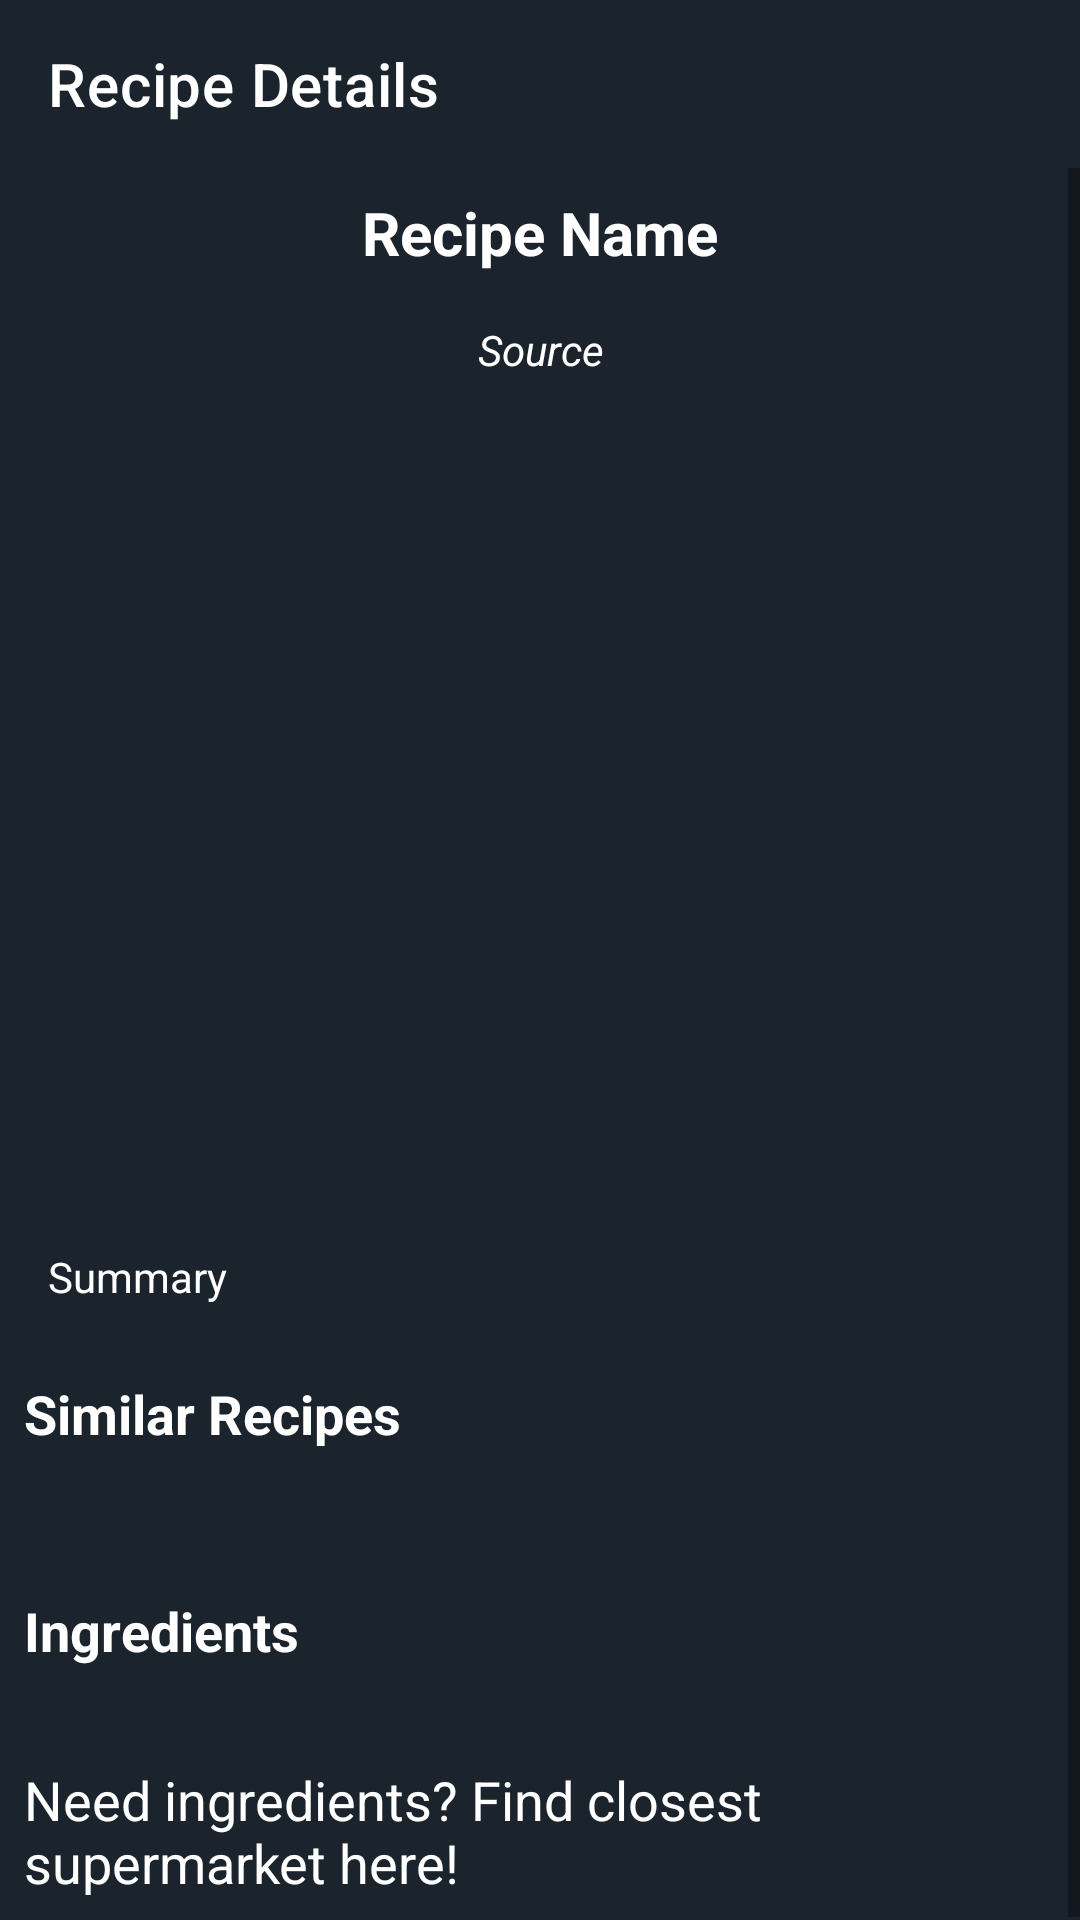

Write the Android layout XML for this screen, with the resource values it uses.
<!-- AndroidManifest.xml: application theme Theme.Food -->
<!-- res/layout/activity_recipe_detail.xml -->
<?xml version="1.0" encoding="utf-8"?>
<LinearLayout xmlns:android="http://schemas.android.com/apk/res/android"
    xmlns:app="http://schemas.android.com/apk/res-auto"
    xmlns:tools="http://schemas.android.com/tools"
    android:layout_width="match_parent"
    android:layout_height="match_parent"
    android:orientation="vertical"
    android:background="@color/colour1"
    tools:context=".RecipeDetailActivity">
    <androidx.appcompat.widget.Toolbar
        android:layout_width="match_parent"
        app:title="Recipe Details"
        app:titleTextColor="@color/white"
        android:layout_height="?attr/actionBarSize">
        <Button
            android:id="@+id/Favourite_Button"
            android:layout_width="65dp"
            android:layout_height="match_parent"
            android:layout_gravity="right"
            android:background="@drawable/ic_baseline_favorite_border_24">

        </Button>
    </androidx.appcompat.widget.Toolbar>



    <ScrollView
        android:layout_width="match_parent"
        android:layout_height="match_parent">
        <LinearLayout
            android:orientation="vertical"
            android:gravity="center"
            android:layout_width="match_parent"
            android:layout_height="wrap_content">
            <TextView
                android:id="@+id/TextView_MealName"
                android:text="Recipe Name"
                android:textColor="@color/white"
                android:textSize="20sp"
                android:gravity="center"
                android:padding="8dp"
                android:textStyle="bold"
                android:layout_width="match_parent"
                android:layout_height="wrap_content"/>
            <TextView
                android:id="@+id/TextView_MealSource"
                android:text="Source"
                android:textColor="@color/white"
                android:gravity="center"
                android:textStyle="italic"
                android:textSize="14sp"
                android:padding="8dp"
                android:layout_width="match_parent"
                android:layout_height="wrap_content"/>
            
            <ImageView
                android:id="@+id/ImageView_MealImage"
                android:layout_margin="8dp"
                android:scaleType="centerCrop"
                android:layout_width="match_parent"
                android:layout_height="250dp"/>
            <TextView
                android:id="@+id/TextView_MealSummary"
                android:text="Summary"
                android:maxLines="8"
                android:textColor="@color/white"
                android:textSize="14sp"
                android:textStyle="normal"
                android:padding="8dp"
                android:layout_margin="8dp"
                android:layout_width="match_parent"
                android:layout_height="wrap_content"/>
            <TextView
                android:text="Similar Recipes"
                android:textColor="@color/white"
                android:textStyle="bold"
                android:textSize="18sp"
                android:padding="8dp"
                android:layout_width="match_parent"
                android:layout_height="wrap_content"/>
            <androidx.recyclerview.widget.RecyclerView
                android:id="@+id/Recycler_similarMeal"
                android:layout_margin="8dp"
                android:layout_width="match_parent"
                android:layout_height="wrap_content"/>

            <androidx.recyclerview.widget.RecyclerView
                android:layout_width="match_parent"
                android:layout_height="wrap_content"
                android:id="@+id/Recycler_Instructions"
                android:layout_margin="8dp"
                />
            <TextView
                android:text="Ingredients"
                android:textColor="@color/white"
                android:textStyle="bold"
                android:textSize="18sp"
                android:padding="8dp"
                android:layout_width="match_parent"
                android:layout_height="wrap_content"/>
            <androidx.recyclerview.widget.RecyclerView
                android:id="@+id/Recycler_MealIngredients"
                android:layout_margin="8dp"
                android:layout_width="match_parent"
                android:layout_height="wrap_content"/>
            <TextView
                android:layout_width="match_parent"
                android:layout_height="wrap_content"
                android:id="@+id/supermarket"
                android:textColor="@color/white"
                android:text="Need ingredients? Find closest supermarket here!"
                android:padding="8dp"
                android:textSize="18sp"/>

        </LinearLayout>
    </ScrollView>

</LinearLayout>
<!-- resources referenced by this layout -->
<resources>
  <color name="colour1">#1B232D</color>
  <color name="white">#FFFFFFFF</color>
  <style name="Theme.Food" parent="Theme.MaterialComponents.DayNight.NoActionBar">
          
          <item name="colorPrimary">@color/purple_500</item>
          <item name="colorPrimaryVariant">@color/purple_700</item>
          <item name="colorOnPrimary">@color/white</item>
          
          <item name="colorSecondary">@color/teal_200</item>
          <item name="colorSecondaryVariant">@color/teal_700</item>
          <item name="colorOnSecondary">@color/black</item>
          
          <item name="android:statusBarColor">?attr/colorPrimaryVariant</item>
          
          <item name="android:editTextColor">@color/white</item>
          <item name="android:textColorHint">@color/white</item>
      </style>
  <color name="purple_500">#FF6200EE</color>
  <color name="purple_700">#FF3700B3</color>
  <color name="teal_200">#FF03DAC5</color>
  <color name="teal_700">#FF018786</color>
  <color name="black">#FF000000</color>
</resources>
